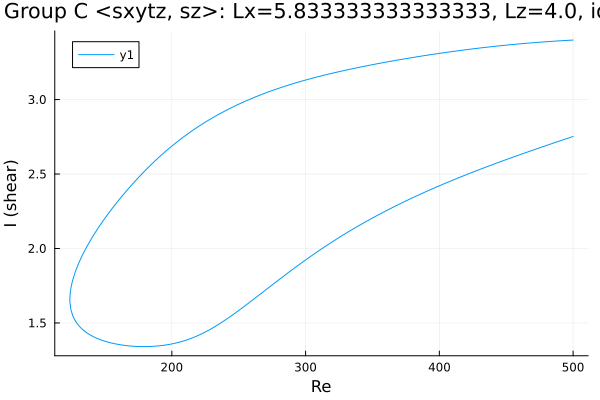

The data file committed next to this chart (first rows):
Re, shear
500.0, 3.399
499, 3.399
497.5, 3.398
496.1, 3.397
494.7, 3.397
493.3, 3.396
491.9, 3.395
490.5, 3.394
489.1, 3.394
487.6, 3.393
486.2, 3.392
484.8, 3.391
483.4, 3.39
482, 3.389
480.6, 3.389
479.2, 3.388
477.7, 3.387
476.3, 3.386
474.9, 3.385
473.5, 3.384
472.1, 3.383
470.7, 3.382
469.3, 3.381
467.8, 3.38
466.4, 3.379
465, 3.378
463.6, 3.377
462.2, 3.376
460.8, 3.374
459.4, 3.373
457.9, 3.372
456.5, 3.371
455.1, 3.37
453.7, 3.369
452.3, 3.367
450.9, 3.366
449.5, 3.365
448, 3.364
446.6, 3.362
445.2, 3.361
443.8, 3.36
442.4, 3.358
441, 3.357
439.6, 3.355
438.1, 3.354
436.7, 3.353
435.3, 3.351
433.9, 3.35
432.5, 3.348
431.1, 3.347
429.7, 3.345
428.2, 3.344
426.8, 3.342
425.4, 3.341
424, 3.339
422.6, 3.338
421.2, 3.336
419.8, 3.334
418.3, 3.333
416.9, 3.331
... 542 more rows
